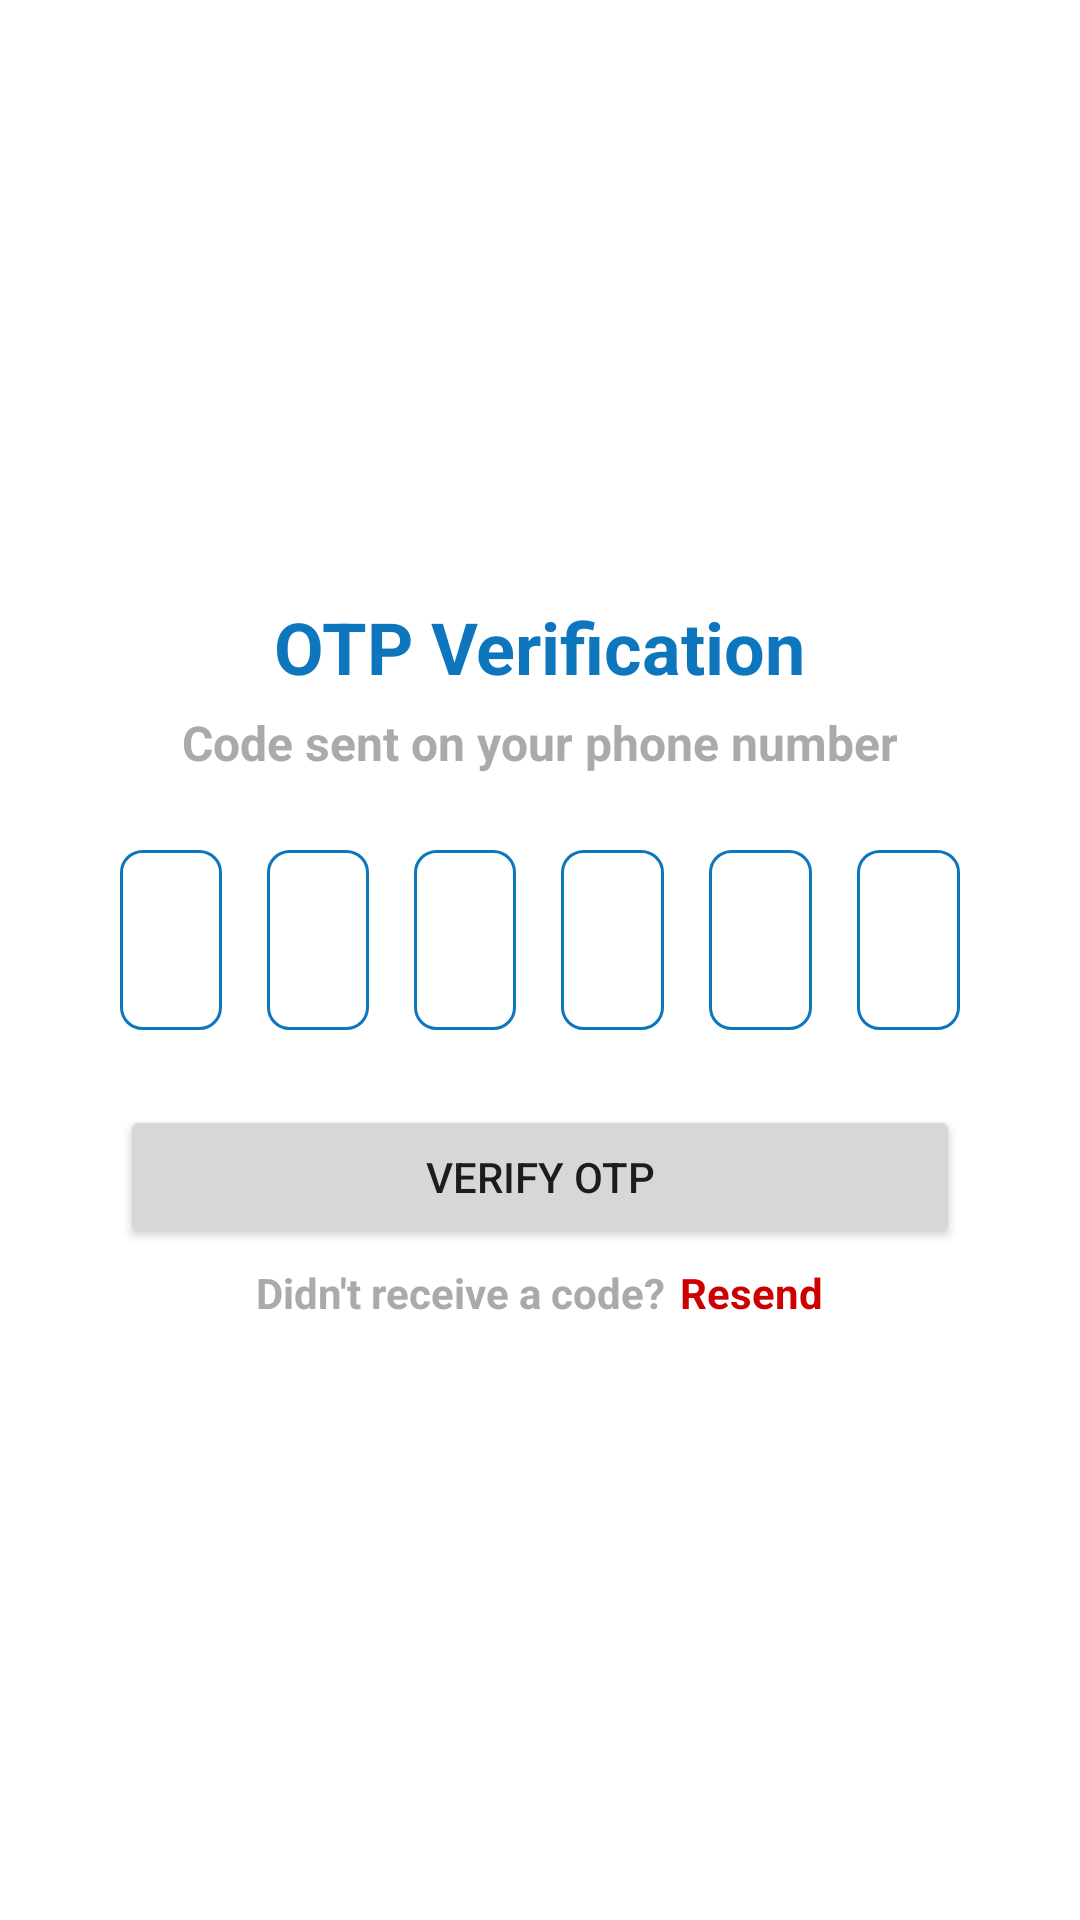

This screen was rendered from an Android layout file. Write that file and the resources it references.
<!-- AndroidManifest.xml: application theme Theme.IMO_Template -->
<!-- res/layout/activity_otp_verification.xml -->
<?xml version="1.0" encoding="utf-8"?>
<RelativeLayout xmlns:android="http://schemas.android.com/apk/res/android"
    xmlns:app="http://schemas.android.com/apk/res-auto"
    xmlns:tools="http://schemas.android.com/tools"
    android:layout_width="match_parent"
    android:layout_height="match_parent"
    tools:context=".Auth.OTP_verification">

    <LinearLayout
        android:layout_width="match_parent"
        android:orientation="vertical"
        android:layout_height="wrap_content"
        android:layout_centerInParent="true"
        android:layout_margin="15dp"
        >

        <TextView
            android:id="@+id/signUpText"
            android:layout_width="wrap_content"
            android:layout_height="wrap_content"
            android:layout_centerHorizontal="true"
            android:layout_marginTop="25dp"
            android:layout_gravity="center"
            android:text="OTP Verification"
            android:textColor="@color/purple_200"
            android:textSize="24sp"
            android:textStyle="bold" />

        <TextView
            android:id="@+id/dummyText"
            android:layout_width="wrap_content"
            android:layout_height="wrap_content"
            android:layout_below="@id/signUpText"
            android:layout_centerHorizontal="true"
            android:layout_marginTop="5dp"
            android:layout_gravity="center"
            android:text="Code sent on your phone number"
            android:textColor="@android:color/darker_gray"
            android:textSize="16sp"
            android:textStyle="bold" />


        <LinearLayout
            android:layout_width="match_parent"
            android:layout_height="match_parent"
            android:layout_below="@id/dummyText"
            android:layout_margin="25dp"
            android:orientation="vertical">

            <LinearLayout
                android:layout_width="match_parent"
                android:layout_height="wrap_content"
                android:orientation="horizontal">

                <EditText
                    android:id="@+id/firstCode"
                    android:layout_width="0dp"
                    android:layout_weight="1"
                    android:layout_height="60dp"
                    android:layout_marginEnd="15dp"
                    android:paddingStart="15dp"
                    android:imeOptions="actionNext"
                    android:maxLength="1"
                    android:importantForAutofill="no"
                    android:inputType="number"
                    android:background="@drawable/edit_text_back" />

                <EditText
                    android:id="@+id/secondCode"
                    android:layout_width="0dp"
                    android:layout_weight="1"
                    android:layout_height="60dp"
                    android:layout_marginEnd="15dp"
                    android:paddingStart="15dp"
                    android:imeOptions="actionNext"
                    android:maxLength="1"
                    android:importantForAutofill="no"
                    android:inputType="number"
                    android:background="@drawable/edit_text_back" />

                <EditText
                    android:id="@+id/thirdCode"
                    android:layout_width="0dp"
                    android:layout_weight="1"
                    android:layout_height="60dp"
                    android:layout_marginEnd="15dp"
                    android:paddingStart="15dp"
                    android:imeOptions="actionNext"
                    android:maxLength="1"
                    android:importantForAutofill="no"
                    android:inputType="number"
                    android:background="@drawable/edit_text_back" />

                <EditText
                    android:id="@+id/fourthCode"
                    android:layout_width="0dp"
                    android:layout_weight="1"
                    android:layout_height="60dp"
                    android:layout_marginEnd="15dp"
                    android:paddingStart="15dp"
                    android:imeOptions="actionNext"
                    android:maxLength="1"
                    android:importantForAutofill="no"
                    android:inputType="number"
                    android:background="@drawable/edit_text_back" />

                <EditText
                    android:id="@+id/fifthCode"
                    android:layout_width="0dp"
                    android:layout_weight="1"
                    android:layout_height="60dp"
                    android:layout_marginEnd="15dp"
                    android:paddingStart="15dp"
                    android:imeOptions="actionNext"
                    android:maxLength="1"
                    android:importantForAutofill="no"
                    android:inputType="number"
                    android:background="@drawable/edit_text_back" />

                <EditText
                    android:id="@+id/sixthCode"
                    android:layout_width="0dp"
                    android:layout_weight="1"
                    android:layout_height="60dp"
                    android:paddingStart="15dp"
                    android:imeOptions="actionNext"
                    android:maxLength="1"
                    android:importantForAutofill="no"
                    android:inputType="number"
                    android:background="@drawable/edit_text_back" />

            </LinearLayout>

            <Button
                android:layout_width="match_parent"
                android:layout_height="wrap_content"
                android:layout_marginTop="25dp"
                android:text="Verify OTP"
                android:id="@+id/verifyOtp"
                />

            <LinearLayout
                android:layout_width="match_parent"
                android:layout_height="wrap_content"
                android:orientation="horizontal"
                android:layout_gravity="center"
                android:gravity="center"
                android:layout_marginTop="5dp"
                >

                <TextView
                    android:layout_width="wrap_content"
                    android:layout_height="wrap_content"
                    android:text="Didn't receive a code?"
                    android:textColor="@android:color/darker_gray"
                    android:textStyle="bold"
                    />

                <TextView
                    android:id="@+id/resendText"
                    android:layout_width="wrap_content"
                    android:layout_height="wrap_content"
                    android:text="Resend"
                    android:layout_marginStart="5dp"
                    android:textColor="@android:color/holo_red_dark"
                    android:textStyle="bold"
                    />

            </LinearLayout>

        </LinearLayout>

    </LinearLayout>

    <ProgressBar
        android:layout_width="wrap_content"
        android:layout_height="wrap_content"
        android:id="@+id/progressbar"
        android:visibility="gone"
        android:layout_centerInParent="true"
        />

</RelativeLayout>
<!-- resources referenced by this layout -->
<resources>
  <color name="purple_200">#0D76BC</color>
  <!-- drawable edit_text_back (drawable) -->
  <?xml version="1.0" encoding="utf-8"?>
  <shape xmlns:android="http://schemas.android.com/apk/res/android"
      android:shape="rectangle">
  
      <solid android:color="@android:color/white" />
  
      <corners android:radius="7dp" />
  
      <stroke
          android:width="1dp"
          android:color="@color/purple_200" />
  
  </shape>
  <style name="Theme.IMO_Template" parent="Theme.MaterialComponents.Light.NoActionBar">
          
          <item name="colorPrimary">@color/purple_500</item>
          <item name="colorPrimaryVariant">@color/purple_700</item>
          <item name="colorOnPrimary">@color/white</item>
          
          <item name="colorSecondary">@color/teal_200</item>
          <item name="colorSecondaryVariant">@color/teal_700</item>
          <item name="colorOnSecondary">@color/black</item>
          <item name="android:forceDarkAllowed" tools:targetApi="q">false</item>
          
          <item name="android:statusBarColor" tools:targetApi="l">?attr/colorPrimaryVariant</item>
          
      </style>
  <color name="purple_500">#0D76BC</color>
  <color name="purple_700">#0D76BC</color>
  <color name="white">#FFFFFFFF</color>
  <color name="teal_200">#FF03DAC5</color>
  <color name="teal_700">#FF018786</color>
  <color name="black">#FF000000</color>
</resources>
